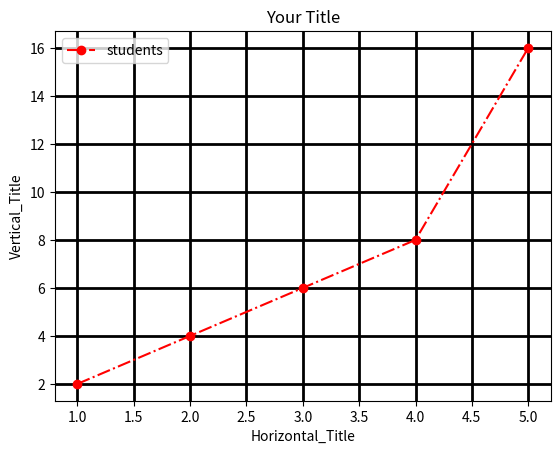

Write Python code to recreate this figure.
#grid chart
import matplotlib.pyplot as plt

x1 = [1,2,3,4,5]
y1 = [2,4,6,8,16]

plt.plot(x1, y1, "r-.o", label='students')
plt.legend(loc='best')
plt.xlabel("Horizontal_Title")
plt.ylabel("Vertical_Title")
plt.title("Your Title")
plt.grid(linewidth=2.0,linestyle='-', color='black')
plt.show()